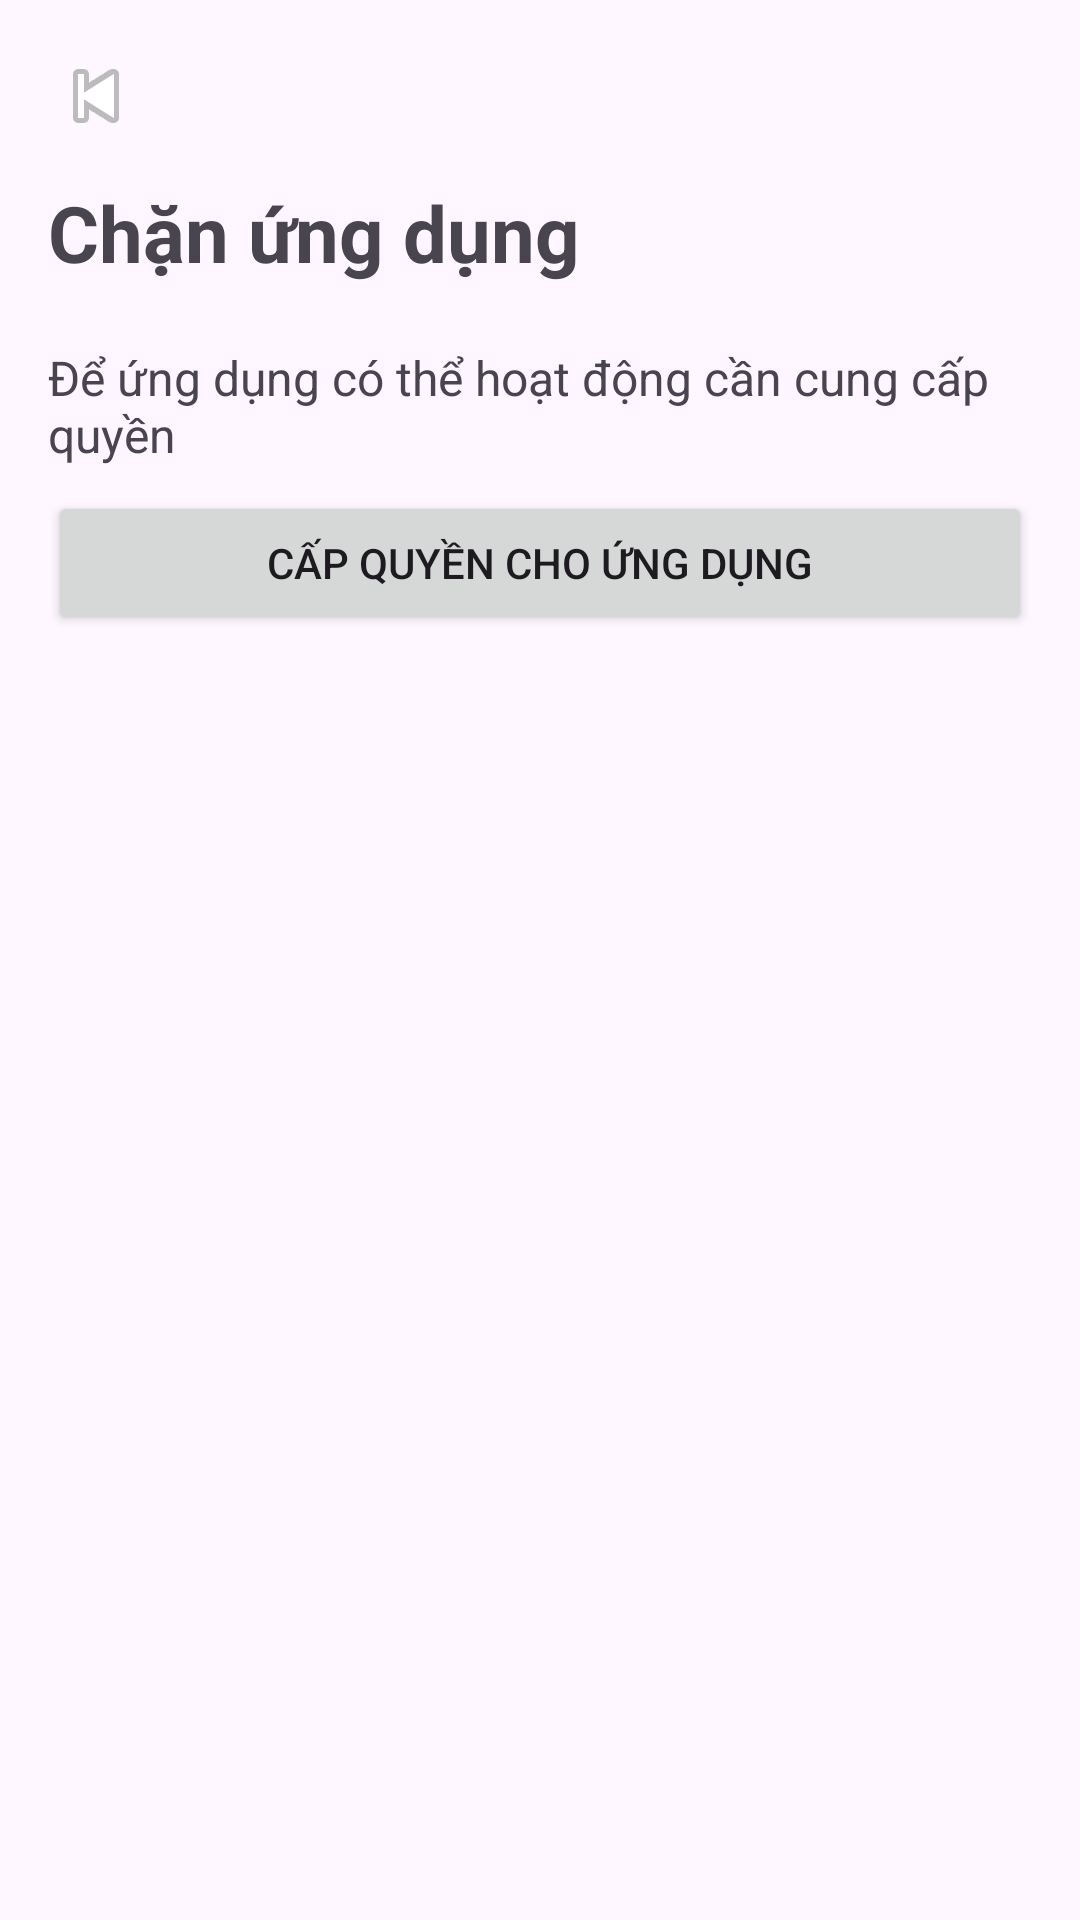

Android layout source for this screen:
<!-- AndroidManifest.xml: application theme Theme.DeepFocusToDo -->
<!-- res/layout/activity_blocked_apps.xml -->
<?xml version="1.0" encoding="utf-8"?>
<LinearLayout xmlns:android="http://schemas.android.com/apk/res/android"
    android:layout_width="match_parent"
    android:layout_height="match_parent"
    android:orientation="vertical"
    android:padding="16dp">

    <ImageButton
        android:id="@+id/btnBackBlockedApps"
        android:layout_width="wrap_content"
        android:layout_height="wrap_content"
        android:background="@android:color/transparent"
        android:src="@android:drawable/ic_media_previous"
        android:contentDescription="Back" />

    <TextView
        android:layout_width="wrap_content"
        android:layout_height="wrap_content"
        android:layout_marginTop="12dp"
        android:text="Chặn ứng dụng"
        android:textSize="26sp"
        android:textStyle="bold" />

    <TextView
        android:id="@+id/tvBlockedAppsInfo"
        android:layout_width="match_parent"
        android:layout_height="wrap_content"
        android:layout_marginTop="20dp"
        android:text="Để ứng dụng có thể hoạt động cần cung cấp quyền"
        android:textSize="16sp" />

    <Button
        android:id="@+id/btnBlockPermission"
        android:layout_width="match_parent"
        android:layout_height="wrap_content"
        android:layout_marginTop="8dp"
        android:text="Cấp quyền cho ứng dụng" />

    
    <androidx.recyclerview.widget.RecyclerView
        android:id="@+id/rvAppsList"
        android:layout_width="match_parent"
        android:layout_height="0dp"
        android:layout_weight="1"
        android:layout_marginTop="16dp" />

</LinearLayout>
<!-- resources referenced by this layout -->
<resources>
  <style name="Theme.DeepFocusToDo" parent="Base.Theme.DeepFocusToDo" />
  <style name="Base.Theme.DeepFocusToDo" parent="Theme.Material3.DayNight.NoActionBar">
          
          
      </style>
</resources>
